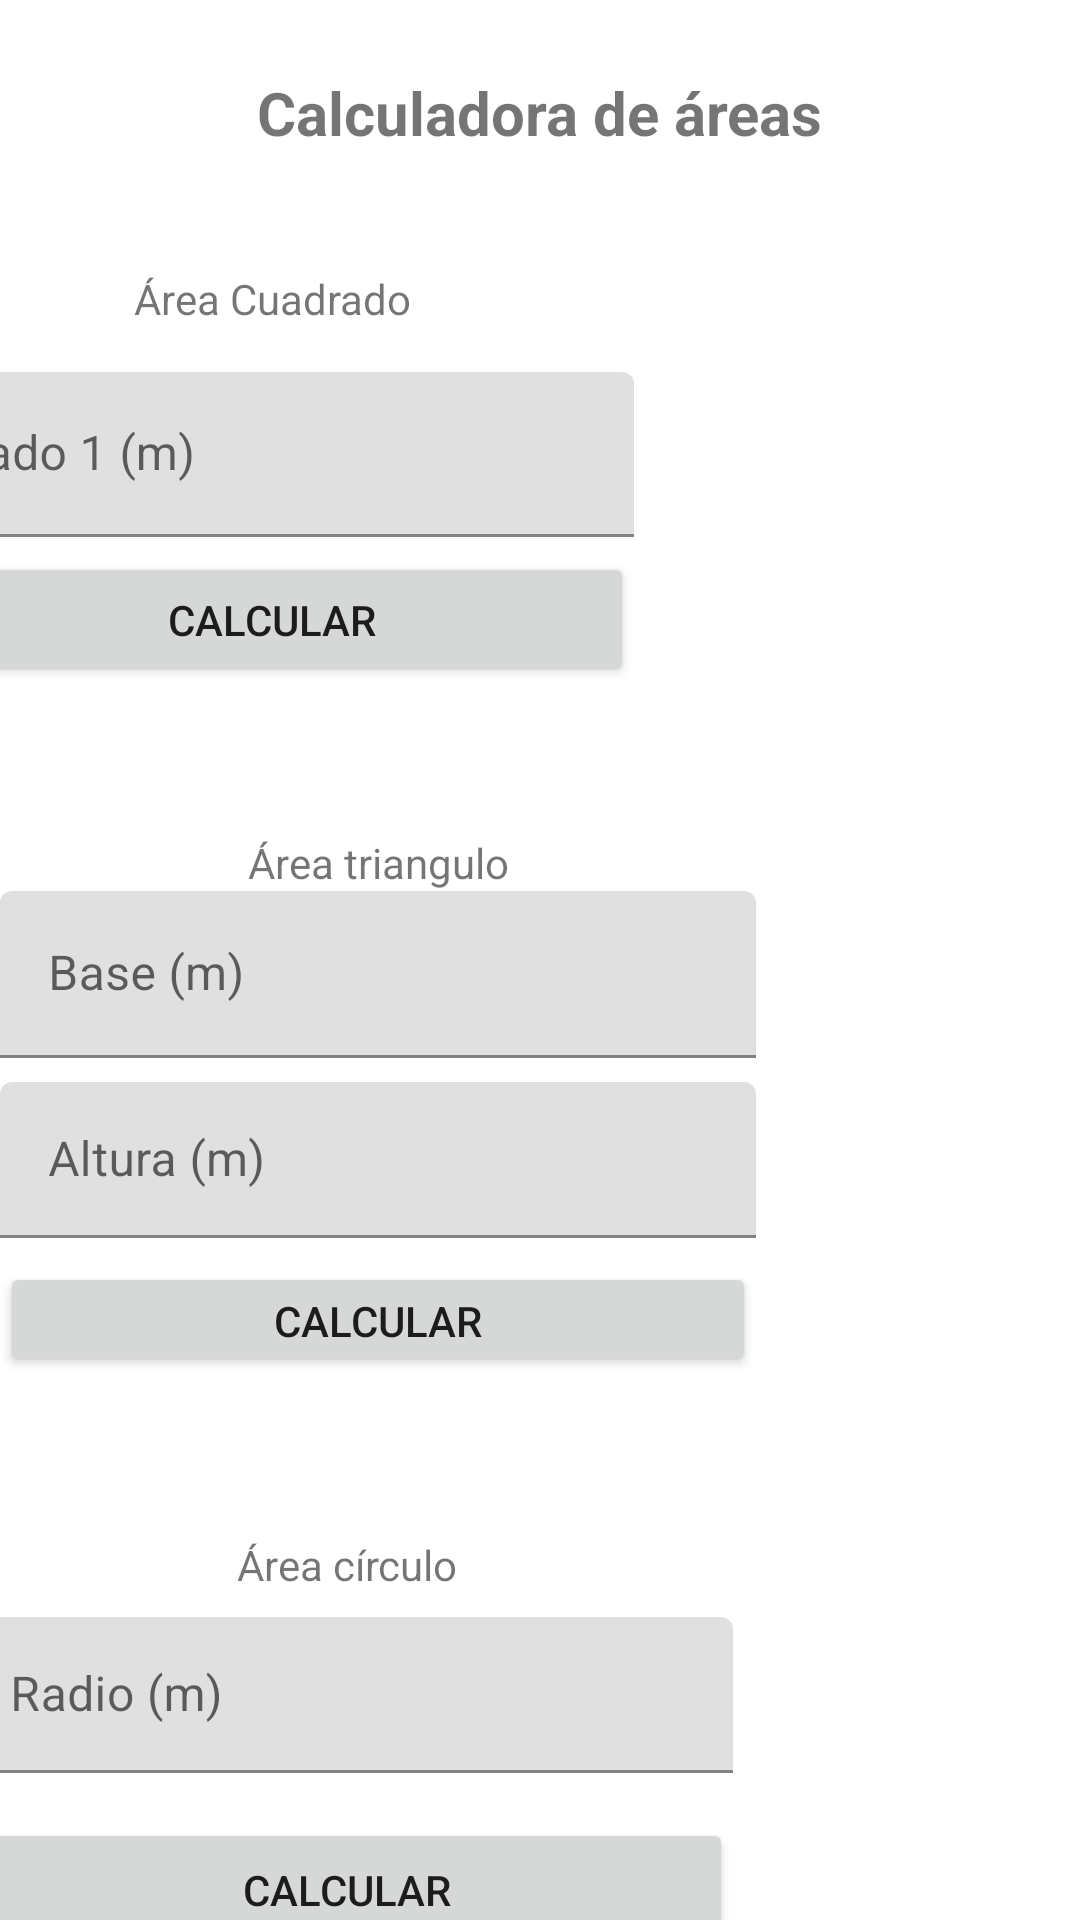

Here is an Android app screen rendered from its layout file. Give the layout XML and the strings, colors and styles it references.
<!-- AndroidManifest.xml: application theme Theme.AppsMoviles_Practica1_3 -->
<!-- res/layout/activity_main.xml -->
<?xml version="1.0" encoding="utf-8"?>
<androidx.constraintlayout.widget.ConstraintLayout xmlns:android="http://schemas.android.com/apk/res/android"
    xmlns:app="http://schemas.android.com/apk/res-auto"
    xmlns:tools="http://schemas.android.com/tools"
    android:layout_width="match_parent"
    android:layout_height="match_parent"
    tools:context=".MainActivity">

    <TextView
        android:id="@+id/textView_titulo"
        android:layout_width="wrap_content"
        android:layout_height="wrap_content"
        android:layout_marginStart="24dp"
        android:layout_marginTop="24dp"
        android:layout_marginEnd="24dp"
        android:text="@string/string_titulo"
        android:textSize="20sp"
        android:textStyle="bold"
        app:layout_constraintEnd_toEndOf="parent"
        app:layout_constraintStart_toStartOf="parent"
        app:layout_constraintTop_toTopOf="parent" />

    <LinearLayout
        android:id="@+id/linearLayout_cuadrado"
        android:layout_width="374dp"
        android:layout_height="179dp"
        android:layout_marginStart="8dp"
        android:layout_marginTop="32dp"
        android:layout_marginEnd="16dp"
        android:orientation="horizontal"
        app:layout_constraintBottom_toBottomOf="parent"
        app:layout_constraintEnd_toEndOf="parent"
        app:layout_constraintHorizontal_bias="1.0"
        app:layout_constraintStart_toStartOf="parent"
        app:layout_constraintTop_toBottomOf="@+id/textView_titulo"
        app:layout_constraintVertical_bias="0.0">

        <LinearLayout
            android:layout_width="421dp"
            android:layout_height="match_parent"
            android:layout_weight="1"
            android:orientation="vertical">

            <TextView
                android:id="@+id/textView_cuadraro"
                android:layout_width="match_parent"
                android:layout_height="wrap_content"
                android:layout_weight="1"
                android:gravity="center_horizontal|center_vertical"
                android:text="@string/string_square" />

            <com.google.android.material.textfield.TextInputLayout
                android:layout_width="match_parent"
                android:layout_height="54dp"
                android:layout_weight="1">

                <com.google.android.material.textfield.TextInputEditText
                    android:id="@+id/textInputEditText_lado1cuadrado"
                    android:layout_width="match_parent"
                    android:layout_height="55dp"
                    android:layout_marginTop="8dp"
                    android:hint="@string/string_lado1cuadrado"
                    android:inputType="number" />

            </com.google.android.material.textfield.TextInputLayout>

            <Button
                android:id="@+id/button_cuadrado"
                android:layout_width="match_parent"
                android:layout_height="31dp"
                android:layout_weight="1"
                android:text="@string/string_calc"
                tools:ignore="TouchTargetSizeCheck" />

            <TextView
                android:id="@+id/textView_acuadrado"
                android:layout_width="match_parent"
                android:layout_height="wrap_content"
                android:layout_weight="1"
                android:text="@string/string_empyty" />

        </LinearLayout>

        <ImageView
            android:id="@+id/image_cuadrado"
            android:layout_width="305dp"
            android:layout_height="120dp"
            android:layout_gravity="center_vertical"
            android:layout_marginLeft="8dp"
            android:layout_weight="1"
            tools:src="@mipmap/cuadrado" />

    </LinearLayout>

    <LinearLayout
        android:id="@+id/linearLayout_triangulo"
        android:layout_width="369dp"
        android:layout_height="214dp"
        android:layout_marginStart="8dp"
        android:layout_marginTop="16dp"
        android:orientation="horizontal"
        app:layout_constraintEnd_toEndOf="parent"
        app:layout_constraintStart_toStartOf="parent"
        app:layout_constraintTop_toBottomOf="@+id/linearLayout_cuadrado">

        <LinearLayout
            android:layout_width="252dp"
            android:layout_height="match_parent"
            android:orientation="vertical">

            <TextView
                android:id="@+id/textView_triangulo"
                android:layout_width="match_parent"
                android:layout_height="wrap_content"
                android:layout_gravity="center_horizontal|center_vertical"
                android:gravity="center_horizontal"
                android:text="@string/string_triangulo"
                android:textSize="14sp" />

            <com.google.android.material.textfield.TextInputLayout
                android:layout_width="match_parent"
                android:layout_height="wrap_content">

                <com.google.android.material.textfield.TextInputEditText
                    android:id="@+id/textInputEditText_baseT"
                    android:layout_width="match_parent"
                    android:layout_height="match_parent"
                    android:hint="@string/string_baseT"
                    android:inputType="number"
                    tools:ignore="TouchTargetSizeCheck" />

            </com.google.android.material.textfield.TextInputLayout>

            <com.google.android.material.textfield.TextInputLayout
                android:layout_width="match_parent"
                android:layout_height="wrap_content">

                <com.google.android.material.textfield.TextInputEditText
                    android:id="@+id/textInputEditText_alturaT"
                    android:layout_width="match_parent"
                    android:layout_height="52dp"
                    android:layout_marginTop="8dp"
                    android:hint="@string/string_alturaT"
                    android:inputType="number"
                    tools:ignore="TouchTargetSizeCheck" />
            </com.google.android.material.textfield.TextInputLayout>

            <Button
                android:id="@+id/button_triangulo"
                android:layout_width="match_parent"
                android:layout_height="38dp"
                android:layout_marginTop="8dp"
                android:text="@string/string_calc"
                tools:ignore="TouchTargetSizeCheck" />

            <TextView
                android:id="@+id/textView_atriangulo"
                android:layout_width="match_parent"
                android:layout_height="32dp"
                android:text="@string/string_empyty" />

        </LinearLayout>

        <ImageView
            android:id="@+id/image_triangulo"
            android:layout_width="115dp"
            android:layout_height="81dp"
            android:layout_gravity="center_horizontal|center_vertical"
            tools:src="@mipmap/triangulo" />
    </LinearLayout>

    <LinearLayout
        android:layout_width="386dp"
        android:layout_height="178dp"
        android:layout_marginStart="8dp"
        android:layout_marginTop="20dp"
        android:layout_marginEnd="8dp"
        android:orientation="horizontal"
        app:layout_constraintEnd_toEndOf="parent"
        app:layout_constraintStart_toStartOf="parent"
        app:layout_constraintTop_toBottomOf="@+id/linearLayout_triangulo">

        <LinearLayout
            android:layout_width="257dp"
            android:layout_height="match_parent"
            android:orientation="vertical">

            <TextView
                android:id="@+id/textView_circulo"
                android:layout_width="match_parent"
                android:layout_height="wrap_content"
                android:gravity="center_horizontal"
                android:text="@string/string_circulo" />

            <com.google.android.material.textfield.TextInputLayout
                android:layout_width="match_parent"
                android:layout_height="75dp">

                <com.google.android.material.textfield.TextInputEditText
                    android:id="@+id/TextInputEditText_radio"
                    android:layout_width="match_parent"
                    android:layout_height="52dp"
                    android:layout_marginTop="8dp"
                    android:hint="@string/string_radio"
                    android:inputType="number" />

            </com.google.android.material.textfield.TextInputLayout>

            <Button
                android:id="@+id/button_acirculo"
                android:layout_width="match_parent"
                android:layout_height="wrap_content"
                android:text="@string/string_calc" />

            <TextView
                android:id="@+id/textView_acirculo"
                android:layout_width="match_parent"
                android:layout_height="30dp"
                android:text="@string/string_empyty" />

        </LinearLayout>

        <ImageView
            android:id="@+id/image_circulo"
            android:layout_width="wrap_content"
            android:layout_height="wrap_content"
            android:layout_gravity="center_horizontal|center_vertical"
            android:layout_marginLeft="8dp"
            tools:src="@mipmap/circulo" />
    </LinearLayout>

</androidx.constraintlayout.widget.ConstraintLayout>
<!-- resources referenced by this layout -->
<resources>
  <!-- mipmap circulo: png bitmap (mipmap-xxhdpi, 6465 bytes) -->
  <!-- mipmap cuadrado: png bitmap (mipmap-xxhdpi, 3053 bytes) -->
  <string name="string_alturaT">Altura (m)</string>
  <string name="string_baseT">Base (m)</string>
  <string name="string_calc">Calcular</string>
  <string name="string_circulo">Área círculo</string>
  <string name="string_empyty" />
  <string name="string_lado1cuadrado">Lado 1 (m)</string>
  <string name="string_radio">Radio (m)</string>
  <string name="string_square">Área Cuadrado</string>
  <string name="string_titulo">Calculadora de áreas</string>
  <string name="string_triangulo">Área triangulo</string>
  <style name="Theme.AppsMoviles_Practica1_3" parent="Theme.MaterialComponents.DayNight.DarkActionBar">
          
          <item name="colorPrimary">@color/primary</item>
          <item name="colorPrimaryVariant">@color/primary_dark</item>
          <item name="colorOnPrimary">@color/white</item>
          
          <item name="colorSecondary">@color/accent</item>
          <item name="colorSecondaryVariant">@color/teal_700</item>
          <item name="colorOnSecondary">@color/black</item>
          
          <item name="android:statusBarColor" tools:targetApi="l">?attr/colorPrimaryVariant</item>
          
      </style>
  <!-- not gathered from this repository: default colours our renderer supplied (Android Studio template values) -->
  <color name="teal_700">#FF018786</color>
  <color name="black">#FF000000</color>
  <color name="white">#FFFFFFFF</color>
</resources>
